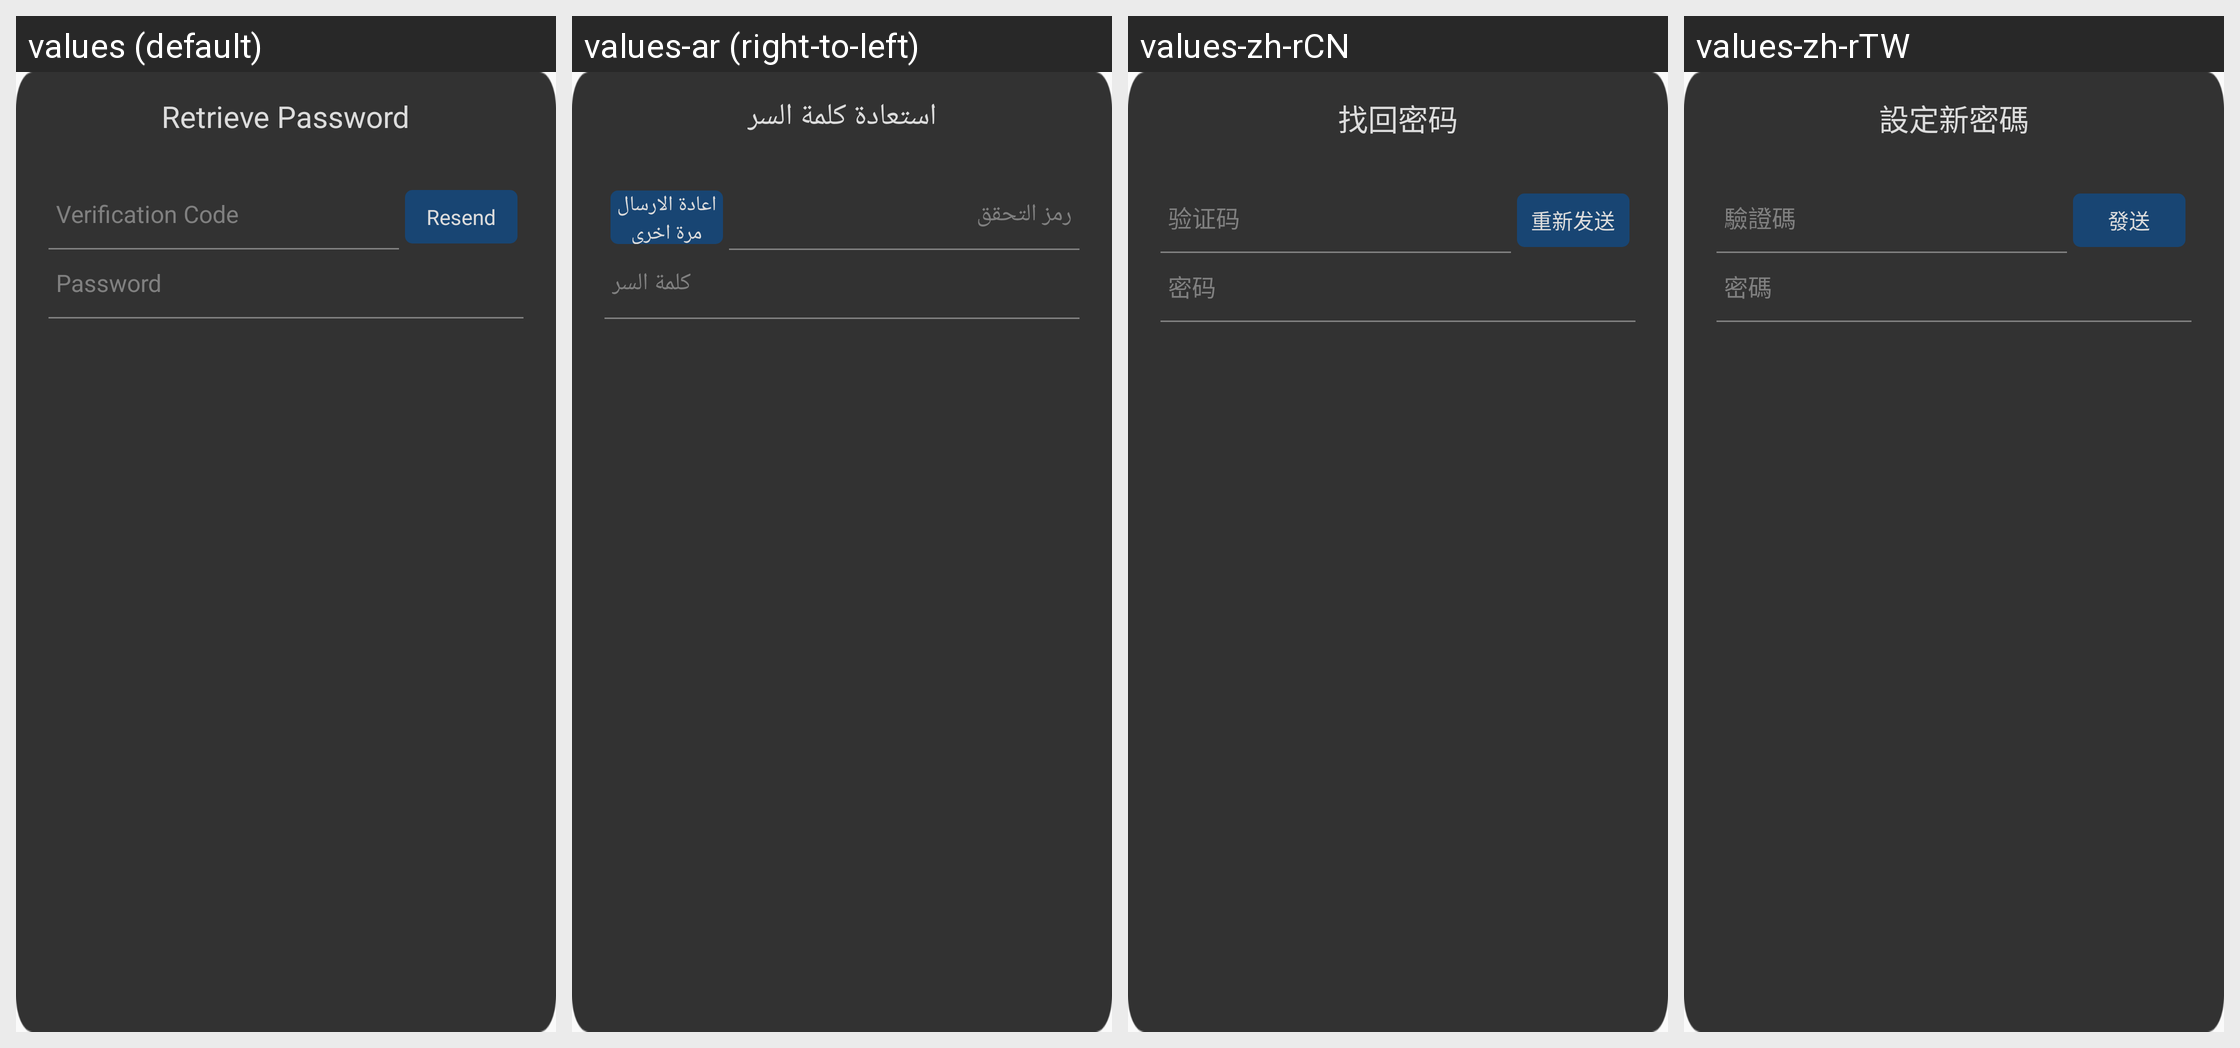

The same Android screen rendered under several of its app's locales, left to right. List the strings drawn on it with the default value and each locale's translation.
Android screen res/layout/hw_fragment_resetpassword_reset.xml rendered under 4 locales, left to right: values (default), values-ar (right-to-left), values-zh-rCN, values-zh-rTW. Device: Nexus 5 (rendered at 1080×1920; each locale shown at half size, 540×960, under a caption strip naming it); theme MyFullScreen.
Other locales in the repository, not shown: values-af, values-cs, values-de-rDE, values-en-rSG, values-en-rUS, values-es, values-fi, values-fr, values-fr-rCA, values-fr-rFR, values-gu, values-hi, values-hr, values-in, values-it, values-iw, values-ja, values-ko, values-ko-rKR, values-mr, values-nl, values-pa, values-pt, values-pt-rPT, values-ro, values-ru, values-ru-rRU, values-th, values-th-rTH, values-tr, values-tr-rTR, values-vi, values-zh-rHK.
Strings drawn on this screen, with the default value and each locale's value (text and hints the layout hard-codes, and strings that could not be matched under every locale, appear in the picture but are not listed):

hw_resetPassword_reset_title
  values: Retrieve Password
  values-ar: استعادة كلمة السر
  values-zh-rCN: 找回密码
  values-zh-rTW: 設定新密碼

hw_inputBox_validationCode_hint
  values: Verification Code
  values-ar: رمز التحقق
  values-zh-rCN: 验证码
  values-zh-rTW: 驗證碼

hw_inputBox_resendCode
  values: Resend
  values-ar: اعادة الارسال مرة اخري
  values-zh-rCN: 重新发送
  values-zh-rTW: 發送

hw_inputBox_password_hint
  values: Password
  values-ar: كلمة السر
  values-zh-rCN: 密码
  values-zh-rTW: 密碼
